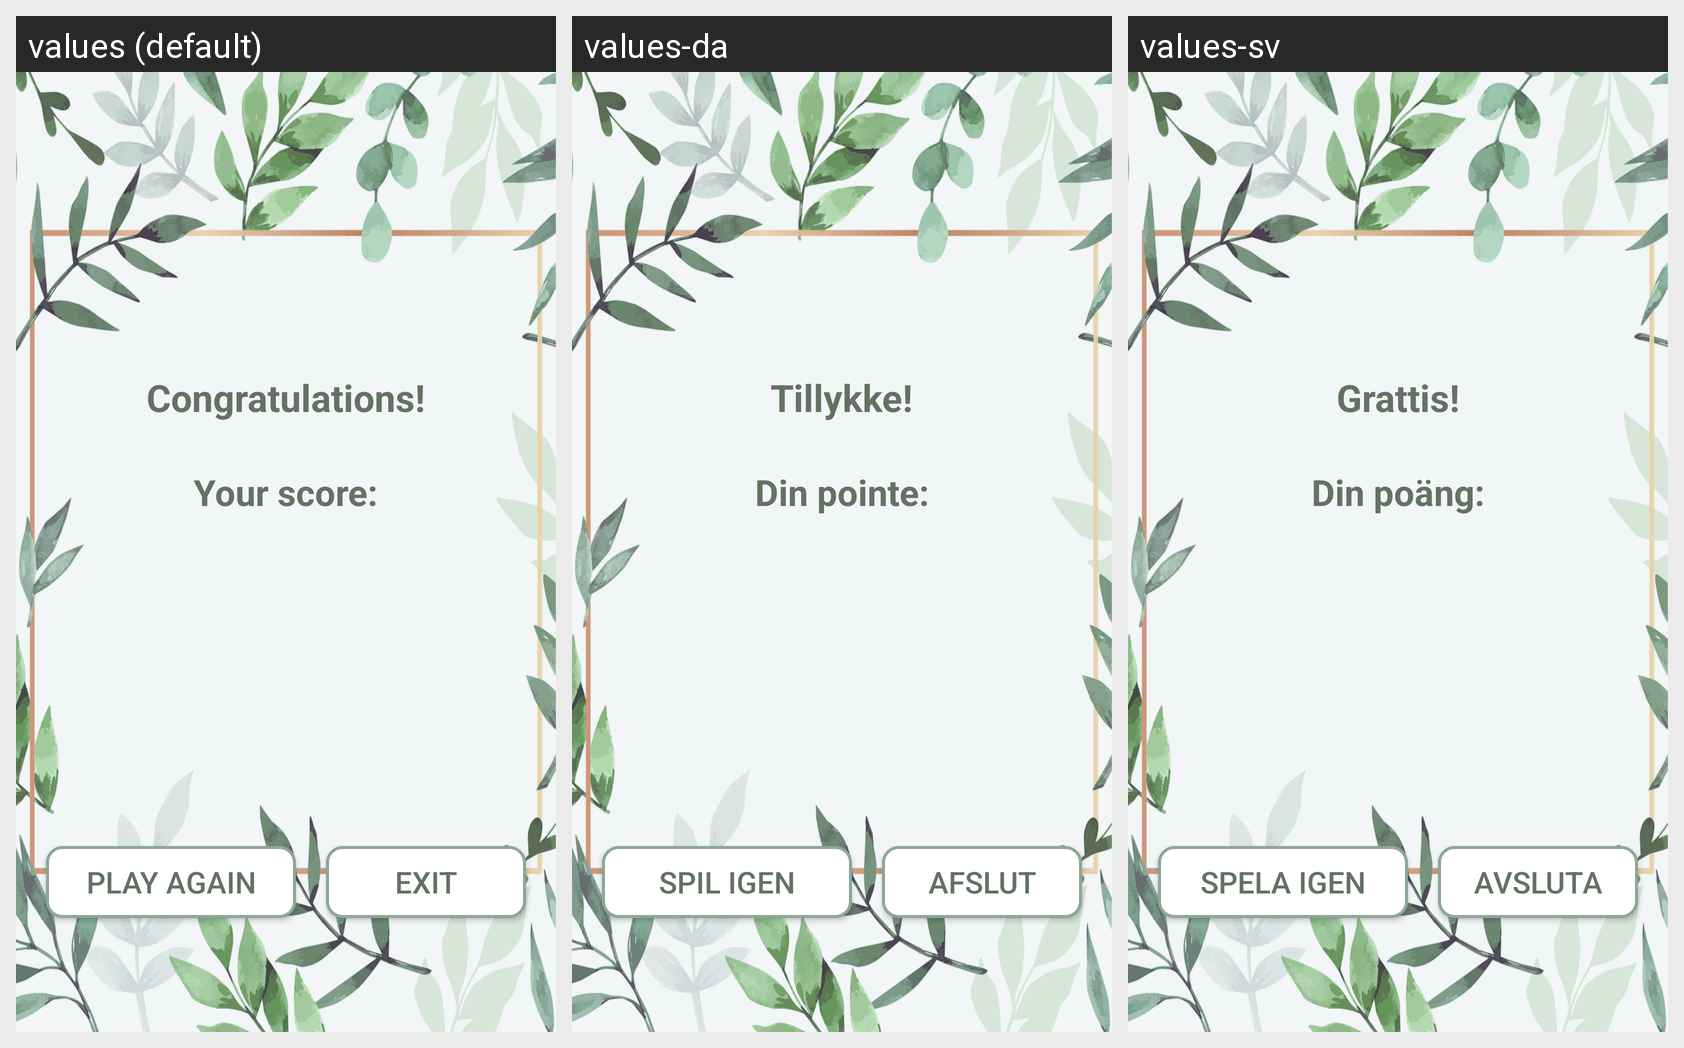

Strings drawn on this Android screen and how each of the app's shown locales translates them:
Android screen res/layout/activity_result.xml rendered under 3 locales, left to right: values (default), values-da, values-sv. Device: Nexus 5 (rendered at 1080×1920; each locale shown at half size, 540×960, under a caption strip naming it); theme Theme.MathGame.
Strings drawn on this screen, with the default value and each locale's value (text and hints the layout hard-codes appear in the picture but are not listed):

text_Congrats
  values: Congratulations!
  values-da: Tillykke!
  values-sv: Grattis!

textView_Result
  values: Your score:
  values-da: Din pointe:
  values-sv: Din poäng:

button_playAgain
  values: Play again
  values-da: Spil igen
  values-sv: Spela igen

button_Exit
  values: Exit
  values-da: Afslut
  values-sv: Avsluta
